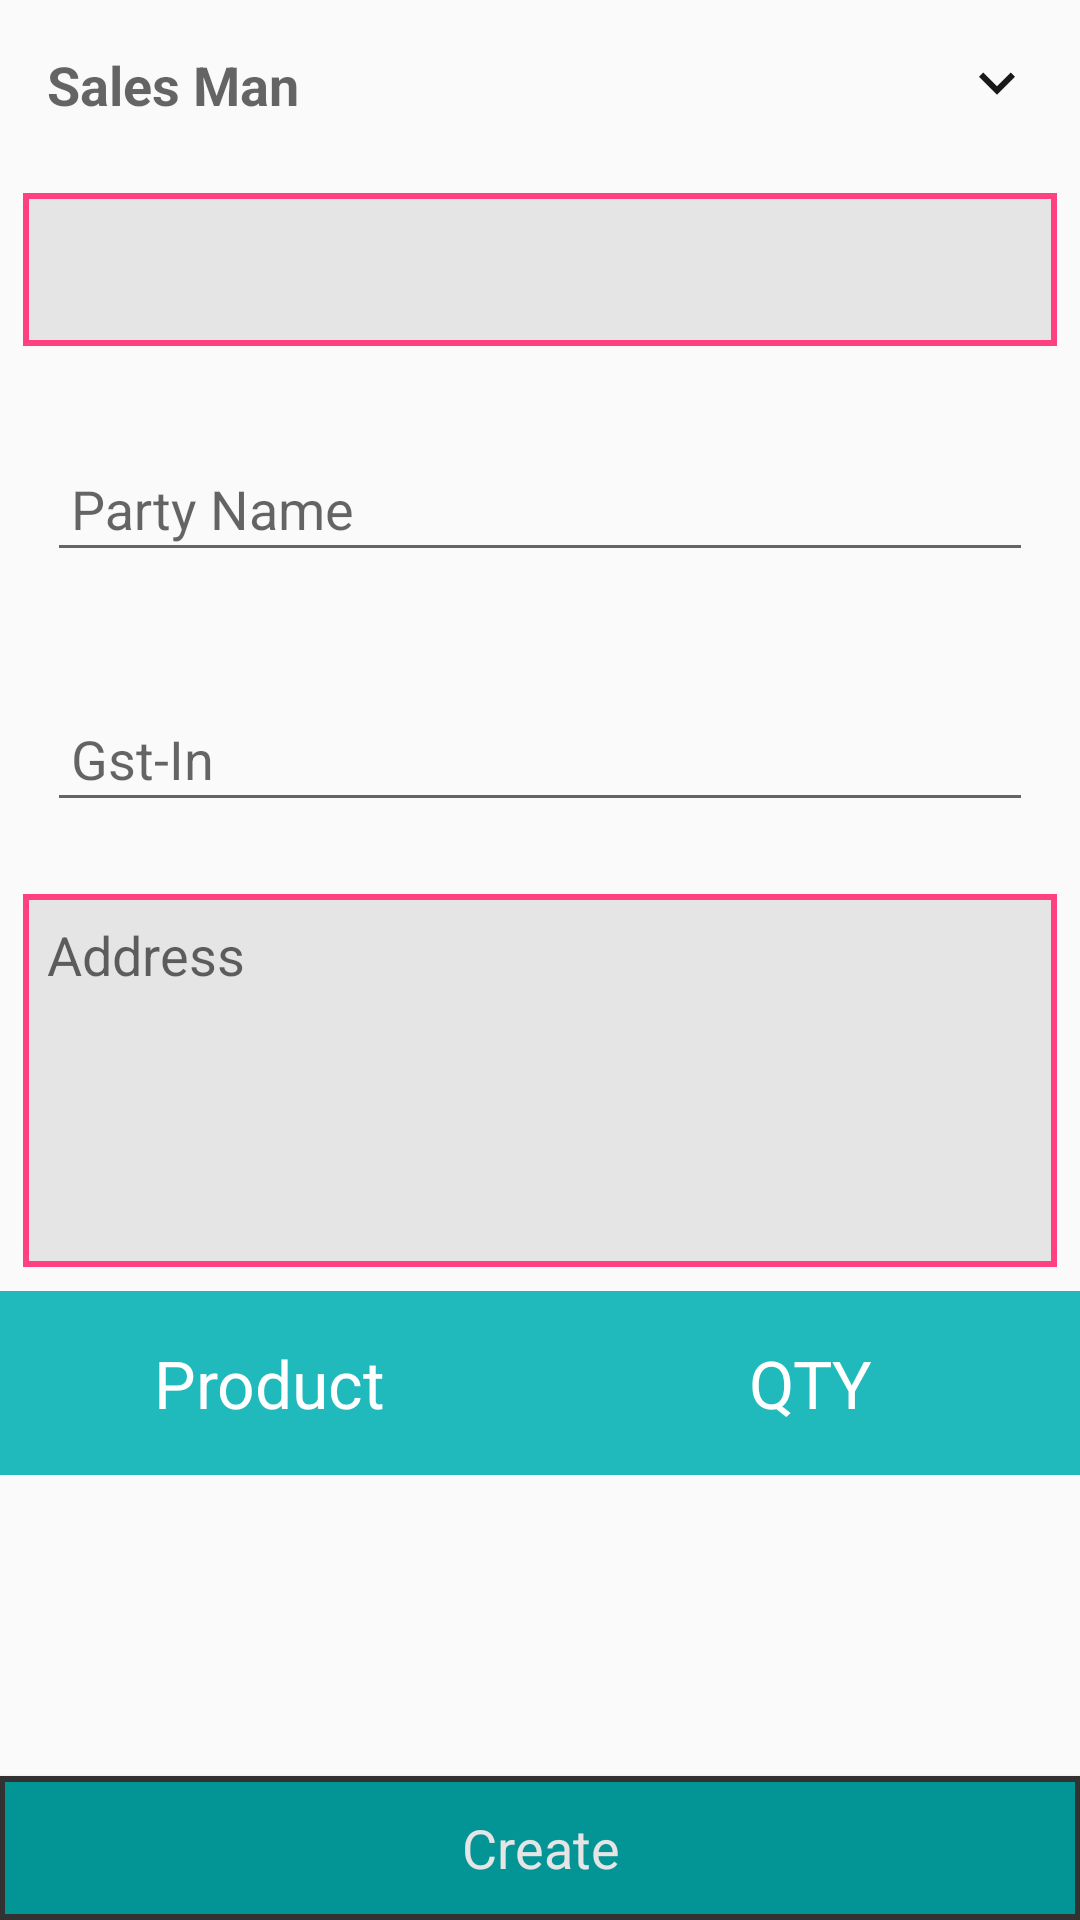

Here is an Android app screen rendered from its layout file. Give the layout XML and the strings, colors and styles it references.
<!-- AndroidManifest.xml: application theme AppTheme.NoActionBar -->
<!-- res/layout/activity_create_order.xml -->
<?xml version="1.0" encoding="utf-8"?>
<RelativeLayout xmlns:android="http://schemas.android.com/apk/res/android"
    xmlns:tools="http://schemas.android.com/tools"
    android:layout_width="match_parent"
    android:layout_height="match_parent"
    xmlns:app="http://schemas.android.com/apk/res-auto"
    android:padding="@dimen/activity_horizontal_margin"
    tools:context="marmu.com.quicksaleclient.activity.CreateOrderActivity">


    <ScrollView
        android:layout_width="match_parent"
        android:layout_height="match_parent"
        android:layout_above="@+id/btn_create_order">

        <RelativeLayout
            android:layout_width="match_parent"
            android:layout_height="wrap_content">

            <TextView
                android:id="@+id/sales_man"
                android:layout_width="match_parent"
                android:layout_height="wrap_content"
                android:layout_alignParentStart="true"
                android:onClick="salesManClick"
                android:padding="16dp"
                android:text="@string/sales_man"
                android:textAppearance="@style/Base.TextAppearance.AppCompat.Medium"
                android:textStyle="bold" />

            <ImageView
                android:layout_width="wrap_content"
                android:layout_height="wrap_content"
                android:layout_alignBottom="@+id/sales_man"
                android:layout_alignParentEnd="true"
                android:contentDescription="@string/app_name"
                android:padding="16dp"
                app:srcCompat="@drawable/ic_arrow_down"
                android:tag="add" />

            <TextView
                android:id="@+id/sales_man_list"
                android:layout_width="match_parent"
                android:layout_height="wrap_content"
                android:layout_below="@+id/sales_man"
                android:layout_margin="8dp"
                android:background="@drawable/box_white"
                android:orientation="horizontal"
                android:padding="16dp"
                android:visibility="visible" />

            <android.support.design.widget.TextInputLayout
                android:id="@+id/til_party_name"
                android:layout_width="match_parent"
                android:layout_height="wrap_content"
                android:layout_below="@id/sales_man_list"
                android:padding="16dp">

                <AutoCompleteTextView
                    android:id="@+id/et_customer_name"
                    android:layout_width="match_parent"
                    android:layout_height="wrap_content"
                    android:layout_alignParentBottom="true"
                    android:layout_alignParentStart="true"
                    android:ems="10"
                    android:hint="@string/party_name"
                    android:inputType="textAutoComplete|textCapCharacters"
                    android:padding="8dp"
                    android:textAppearance="@style/Base.TextAppearance.AppCompat.Medium" />
            </android.support.design.widget.TextInputLayout>

            <android.support.design.widget.TextInputLayout
                android:id="@+id/til_gst"
                android:layout_width="match_parent"
                android:layout_height="wrap_content"
                android:layout_below="@id/til_party_name"
                android:padding="16dp">

                <EditText
                    android:id="@+id/et_customer_gst"
                    android:layout_width="match_parent"
                    android:layout_height="wrap_content"
                    android:layout_alignParentBottom="true"
                    android:layout_alignParentStart="true"
                    android:ems="10"
                    android:hint="@string/gst_in"
                    android:inputType="textAutoComplete|textCapCharacters"
                    android:padding="8dp"
                    android:textAppearance="@style/Base.TextAppearance.AppCompat.Medium" />
            </android.support.design.widget.TextInputLayout>

            <EditText
                android:id="@+id/et_customer_address"
                android:layout_width="match_parent"
                android:layout_height="wrap_content"
                android:layout_below="@id/til_gst"
                android:layout_margin="8dp"
                android:background="@drawable/box_white"
                android:gravity="top"
                android:hint="@string/address"
                android:inputType="textMultiLine|textCapCharacters"
                android:lines="5"
                android:padding="8dp" />

            <TableRow
                android:id="@+id/tr_header"
                android:layout_width="match_parent"
                android:layout_height="match_parent"
                android:layout_below="@id/et_customer_address"
                android:background="@color/colorPrimary">

                <TextView
                    android:layout_weight="1"
                    android:gravity="center"
                    android:padding="16dp"
                    android:text="Product"
                    android:textAppearance="@style/Base.TextAppearance.AppCompat.Large"
                    android:textColor="@color/colorWhite" />

                <TextView
                    android:layout_weight="1"
                    android:gravity="center"
                    android:padding="16dp"
                    android:text="QTY"
                    android:textAppearance="@style/Base.TextAppearance.AppCompat.Large"
                    android:textColor="@color/colorWhite" />

            </TableRow>

            <TableLayout
                android:id="@+id/table_layout"
                android:layout_width="match_parent"
                android:layout_height="wrap_content"
                android:layout_below="@+id/tr_header" />
        </RelativeLayout>
    </ScrollView>

    <Button
        android:id="@+id/btn_create_order"
        android:layout_width="match_parent"
        android:layout_height="wrap_content"
        android:layout_alignParentBottom="true"
        android:layout_marginTop="16dp"
        android:background="@drawable/box_primary"
        android:onClick="createOrder"
        android:text="@string/create"
        android:textAppearance="@style/Base.TextAppearance.AppCompat.Medium"
        android:textColor="@color/colorLightWhite" />

</RelativeLayout>
<!-- resources referenced by this layout -->
<resources>
  <color name="colorLightWhite">#e5e5e5</color>
  <color name="colorPrimary">#21BABC</color>
  <color name="colorWhite">#ffffff</color>
  <!-- drawable box_primary (drawable) -->
  <?xml version="1.0" encoding="utf-8"?>
  <shape xmlns:android="http://schemas.android.com/apk/res/android"
      android:shape="rectangle">
      <stroke
          android:width="2dp"
          android:color="@color/colorLightBlack" />
      
      <solid android:color="@color/colorPrimaryDark" />
  </shape>
  <!-- drawable box_white (drawable) -->
  <?xml version="1.0" encoding="utf-8"?>
  <shape xmlns:android="http://schemas.android.com/apk/res/android"
      android:shape="rectangle">
      <stroke
          android:width="2dp"
          android:color="@color/colorAccent" />
      
      <solid android:color="@color/colorLightWhite" />
  </shape>
  <!-- drawable ic_arrow_down (drawable) -->
  <vector android:alpha="0.90" android:height="24dp"
      android:viewportHeight="24.0" android:viewportWidth="24.0"
      android:width="24dp" xmlns:android="http://schemas.android.com/apk/res/android">
      <path android:fillColor="#FF000000" android:pathData="M7.41,7.84L12,12.42l4.59,-4.58L18,9.25l-6,6 -6,-6z"/>
  </vector>
  <string name="address">Address</string>
  <string name="app_name">QS-User</string>
  <string name="create">Create</string>
  <string name="gst_in">Gst-In</string>
  <string name="party_name">Party Name</string>
  <string name="sales_man">Sales Man</string>
  <style name="AppTheme.NoActionBar">
          <item name="windowActionBar">false</item>
          <item name="windowNoTitle">true</item>
      </style>
  <color name="colorLightBlack">#323232</color>
  <color name="colorPrimaryDark">#039496</color>
  <color name="colorAccent">#FF4081</color>
</resources>
